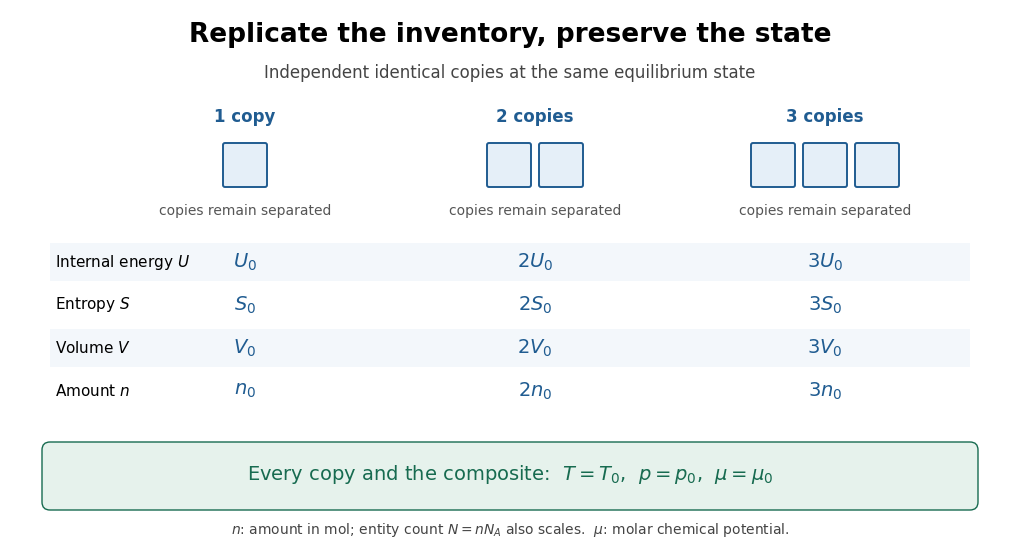

The matplotlib source for this figure: (Note: this script raises an exception after producing the figure.)
"""Illustrate independent equilibrium replicas; Python 3.14, matplotlib 3.10.7."""
from pathlib import Path
import matplotlib.pyplot as plt
from matplotlib.patches import FancyBboxPatch

BLUE = '#205c91'
GREEN = '#176b50'
plt.rcParams.update({'font.size': 12, 'font.family': 'DejaVu Sans'})
fig = plt.figure(figsize=(10, 5.4), dpi=120, facecolor='white')
ax = fig.add_axes([0, 0, 1, 1])
ax.set(xlim=(0, 10), ylim=(0, 5.4))
ax.axis('off')
ax.text(5, 5.08, 'Replicate the inventory, preserve the state', ha='center', fontsize=19, weight='bold')
ax.text(5, 4.72, 'Independent identical copies at the same equilibrium state', ha='center', color='#444444')
centers = [2.35, 5.25, 8.15]
for count, center in enumerate(centers, 1):
    ax.text(center, 4.28, f'{count} copy' if count == 1 else f'{count} copies', ha='center', weight='bold', color=BLUE)
    for j in range(count):
        x = center + (j - (count - 1) / 2) * .52
        ax.add_patch(FancyBboxPatch((x - .20, 3.65), .40, .40, boxstyle='round,pad=.02', facecolor='#e5eff8', edgecolor=BLUE, linewidth=1.4))
    ax.text(center, 3.35, 'copies remain separated', ha='center', fontsize=10, color='#555555')
rows = [(r'Internal energy $U$', r'U_0'), (r'Entropy $S$', r'S_0'), (r'Volume $V$', r'V_0'), (r'Amount $n$', r'n_0')]
for i, (label, symbol) in enumerate(rows):
    y = 2.88 - i * .43
    ax.axhspan(y - .19, y + .19, xmin=.04, xmax=.96, facecolor='#f3f7fb' if i % 2 == 0 else 'white', zorder=0)
    ax.text(.45, y, label, va='center', fontsize=11)
    for count, center in enumerate(centers, 1):
        value = symbol if count == 1 else str(count) + symbol
        ax.text(center, y, '$' + value + '$', ha='center', va='center', color=BLUE, fontsize=14)
ax.add_patch(FancyBboxPatch((.4, .48), 9.2, .52, boxstyle='round,pad=.08', facecolor='#e6f2ec', edgecolor=GREEN))
ax.text(5, .76, r'Every copy and the composite:  $T=T_0$,  $p=p_0$,  $\mu=\mu_0$', ha='center', va='center', color=GREEN, fontsize=14)
ax.text(5, .16, r'$n$: amount in mol; entity count $N=nN_A$ also scales.  $\mu$: molar chemical potential.', ha='center', fontsize=10, color='#444444')
fig.savefig(Path.cwd() / (Path(__file__).stem + '.png'), dpi=120, facecolor='white', transparent=False)
plt.close(fig)
